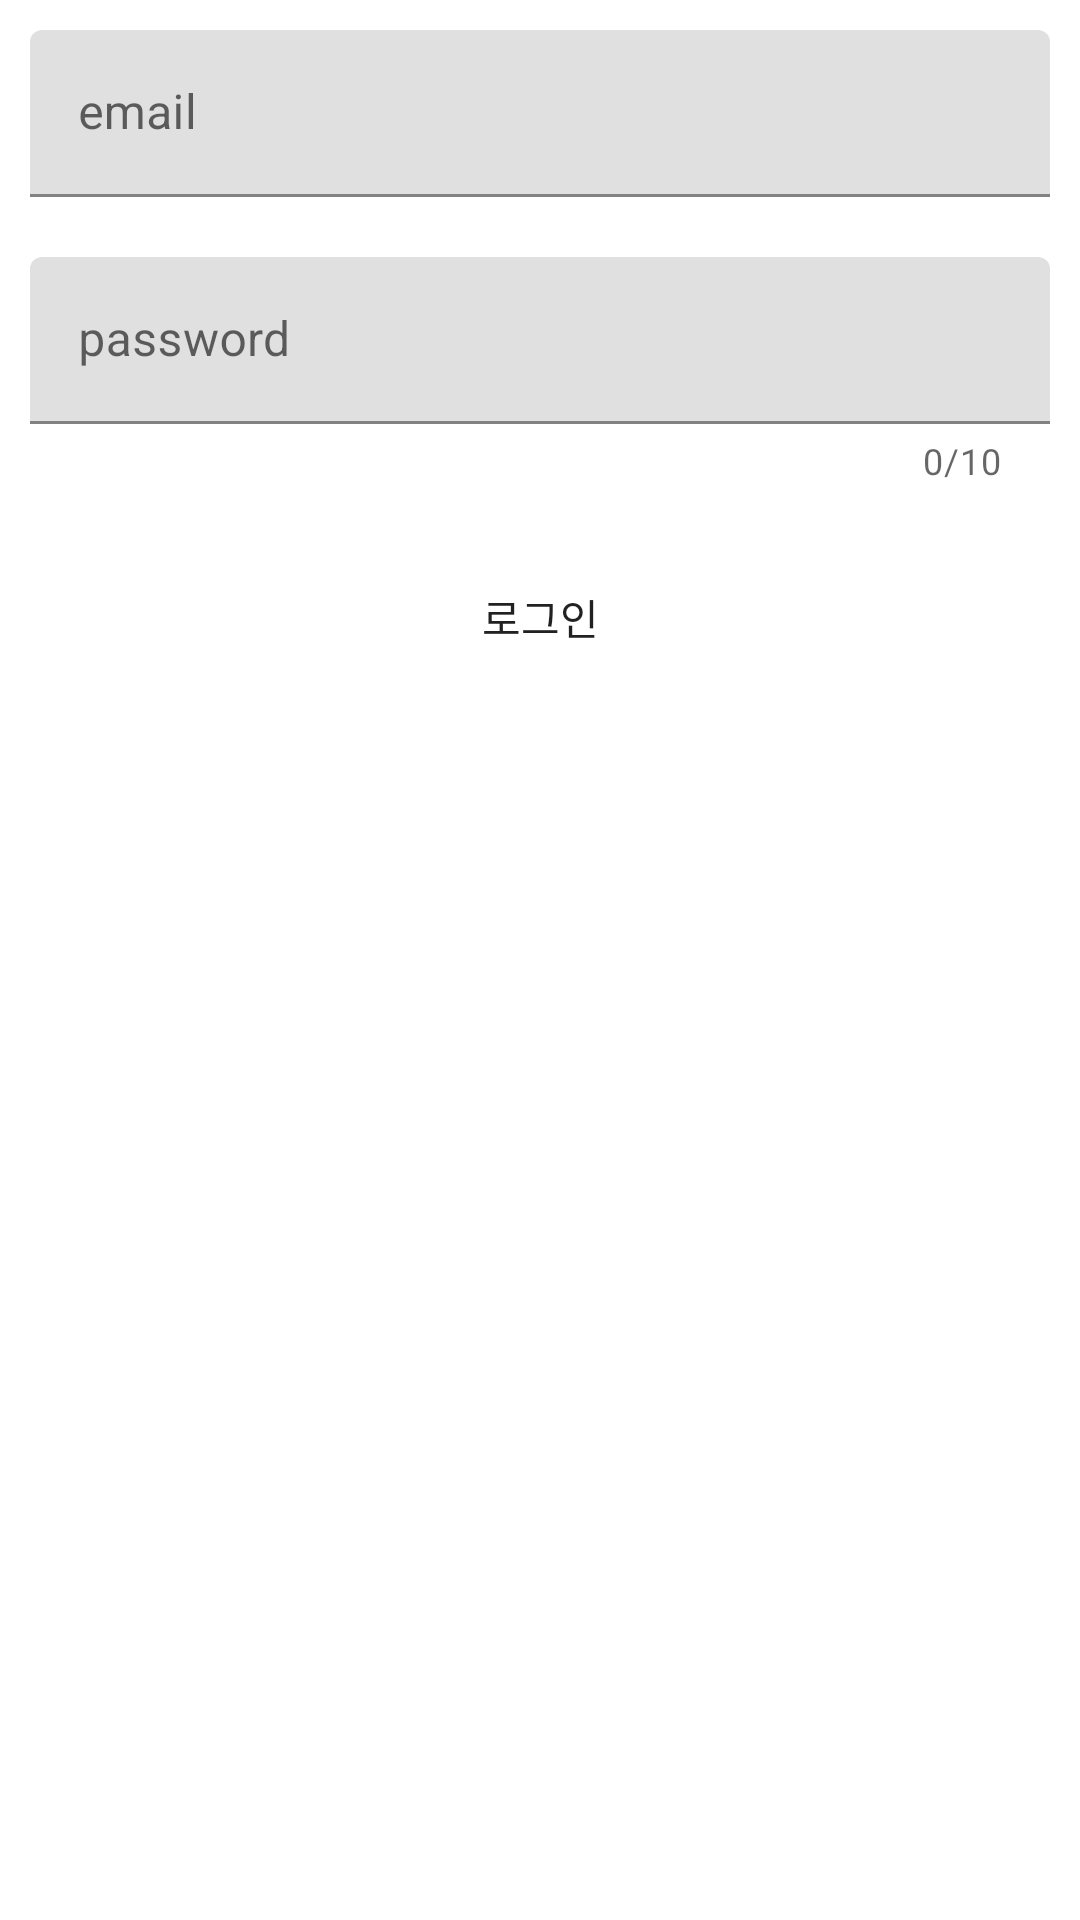

This screen was rendered from an Android layout file. Write that file and the resources it references.
<!-- AndroidManifest.xml: application theme Theme.Android_dating_app -->
<!-- res/layout/activity_login.xml -->
<?xml version="1.0" encoding="utf-8"?>
<LinearLayout
    xmlns:android="http://schemas.android.com/apk/res/android"
    xmlns:app="http://schemas.android.com/apk/res-auto"
    xmlns:tools="http://schemas.android.com/tools"
    android:background="@drawable/auth_image"
    android:layout_width="match_parent"
    android:layout_height="match_parent"
    tools:context=".auth.LoginActivity"
    android:orientation="vertical">

    
    <com.google.android.material.textfield.TextInputLayout
        android:layout_margin="10dp"
        android:layout_width="match_parent"
        android:layout_height="wrap_content">

        <com.google.android.material.textfield.TextInputEditText
            android:id="@+id/emailArea"
            android:hint="email"
            android:layout_width="match_parent"
            android:layout_height="wrap_content"/>

    </com.google.android.material.textfield.TextInputLayout>

    
    <com.google.android.material.textfield.TextInputLayout
        app:counterEnabled="true"
        app:counterMaxLength="10"
        android:layout_margin="10dp"
        android:layout_width="match_parent"
        android:layout_height="wrap_content">

        <com.google.android.material.textfield.TextInputEditText
            android:id="@+id/pwdArea"
            android:hint="password"
            android:inputType="textPassword"
            android:layout_width="match_parent"
            android:layout_height="wrap_content"/>

    </com.google.android.material.textfield.TextInputLayout>

    <Button
        android:id="@+id/loginBtn"
        android:text="로그인"
        android:background="@color/main_color"
        android:layout_margin="10dp"
        android:layout_width="match_parent"
        android:layout_height="wrap_content"/>

</LinearLayout>
<!-- resources referenced by this layout -->
<resources>
  <style name="Theme.Android_dating_app" parent="Theme.MaterialComponents.DayNight.DarkActionBar">
          
          <item name="colorPrimary">@color/purple_500</item>
          <item name="colorPrimaryVariant">@color/purple_700</item>
          <item name="colorOnPrimary">@color/white</item>
          
          <item name="colorSecondary">@color/teal_200</item>
          <item name="colorSecondaryVariant">@color/teal_700</item>
          <item name="colorOnSecondary">@color/black</item>
          
          <item name="android:statusBarColor" tools:targetApi="l">?attr/colorPrimaryVariant</item>
          
      </style>
  <!-- not gathered from this repository: default colours our renderer supplied (Android Studio template values) -->
  <color name="purple_500">#FF6200EE</color>
  <color name="purple_700">#FF3700B3</color>
  <color name="teal_200">#FF03DAC5</color>
  <color name="teal_700">#FF018786</color>
  <color name="black">#FF000000</color>
  <color name="white">#FFFFFFFF</color>
</resources>
